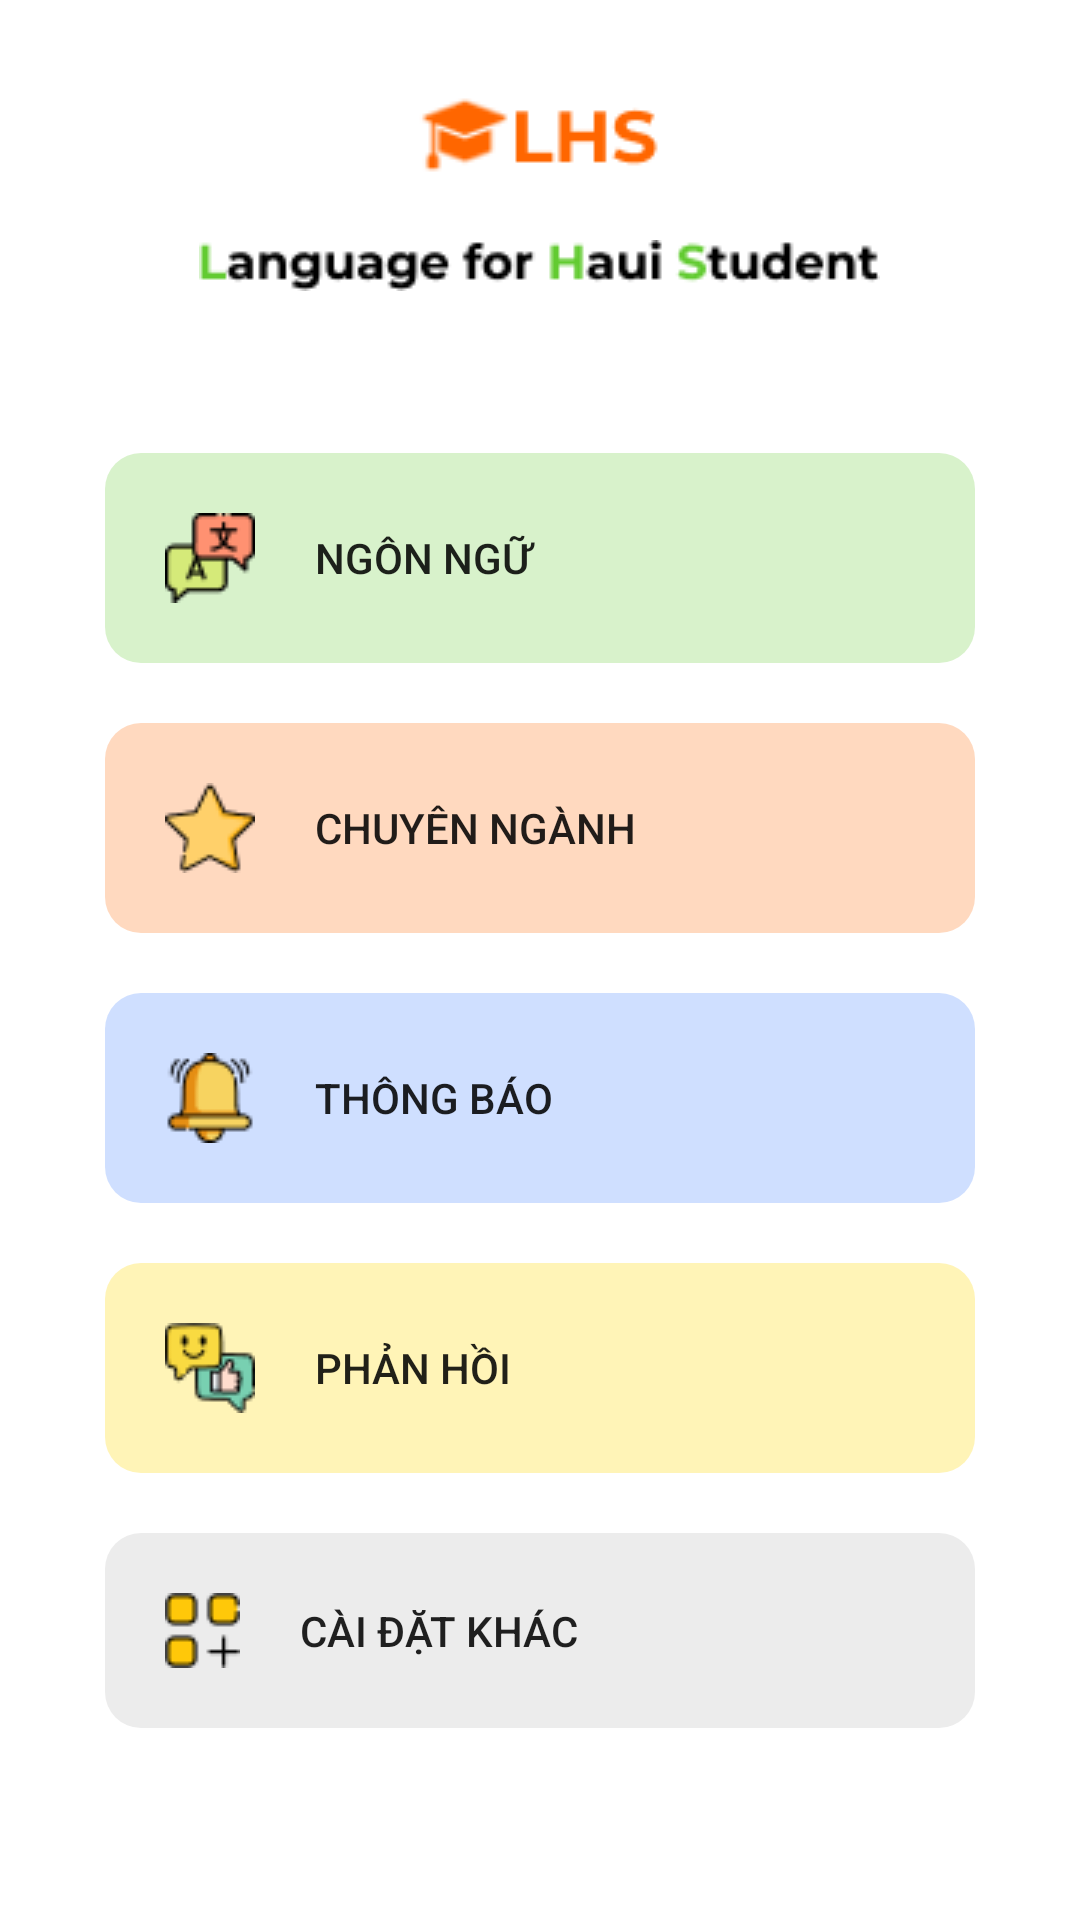

Write the Android layout XML for this screen, with the resource values it uses.
<!-- AndroidManifest.xml: application theme Theme.ESH -->
<!-- res/layout/fragment_settings.xml -->
<?xml version="1.0" encoding="utf-8"?>
<RelativeLayout xmlns:android="http://schemas.android.com/apk/res/android"
    xmlns:tools="http://schemas.android.com/tools"
    android:layout_width="match_parent"
    android:layout_height="match_parent"
    android:padding="10dp"
    tools:context=".fragment.SettingsFragment">
    <ImageView
        android:id="@+id/imgESH"
        android:layout_width="wrap_content"
        android:layout_height="wrap_content"
        android:layout_alignParentTop="true"
        android:layout_centerInParent="true"
        android:layout_margin="20dp"
        android:src="@drawable/title" />

    <ImageView
        android:id="@+id/title2"
        android:layout_width="wrap_content"
        android:layout_height="wrap_content"
        android:layout_below="@+id/imgESH"
        android:layout_centerInParent="true"
        android:src="@drawable/title2" />

    <LinearLayout
        android:layout_width="match_parent"
        android:layout_height="match_parent"
        android:layout_below="@id/title2"
        android:gravity="center"
        android:orientation="vertical"
        android:padding="15dp">

        <androidx.appcompat.widget.AppCompatButton
            android:id="@+id/btnLanguage"
            android:layout_width="match_parent"
            android:layout_height="wrap_content"
            android:layout_margin="10dip"
            android:background="@drawable/rectangle"
            android:backgroundTint="@color/home_color_button_1"
            android:drawableStart="@drawable/settings_ic_button_1"
            android:drawablePadding="20dip"
            android:gravity="start|center_vertical"
            android:padding="20dip"
            android:text="Ngôn ngữ" />

        <androidx.appcompat.widget.AppCompatButton
            android:id="@+id/btnSpecialized"
            android:layout_width="match_parent"
            android:layout_height="wrap_content"
            android:layout_margin="10dip"
            android:background="@drawable/rectangle"
            android:backgroundTint="@color/home_color_button_2"
            android:drawableStart="@drawable/settings_ic_button_2"
            android:drawablePadding="20dip"
            android:gravity="start|center_vertical"
            android:padding="20dip"
            android:text="Chuyên ngành" />

        <androidx.appcompat.widget.AppCompatButton
            android:id="@+id/btnNotification"
            android:layout_width="match_parent"
            android:layout_height="wrap_content"
            android:layout_margin="10dip"
            android:background="@drawable/rectangle"
            android:backgroundTint="@color/home_color_button_3"
            android:drawableLeft="@drawable/settings_ic_button_3"
            android:drawablePadding="20dip"
            android:gravity="left|center_vertical"
            android:padding="20dip"
            android:text="Thông báo" />

        <androidx.appcompat.widget.AppCompatButton
            android:id="@+id/btnFeedback"
            android:layout_width="match_parent"
            android:layout_height="wrap_content"
            android:layout_margin="10dip"
            android:background="@drawable/rectangle"
            android:backgroundTint="@color/home_color_button_4"
            android:drawableLeft="@drawable/settings_ic_button_4"
            android:drawablePadding="20dip"
            android:gravity="left|center_vertical"
            android:padding="20dip"
            android:text="Phản hồi" />

        <androidx.appcompat.widget.AppCompatButton
            android:id="@+id/btnMoreSettings"
            android:layout_width="match_parent"
            android:layout_height="wrap_content"
            android:layout_margin="10dip"
            android:background="@drawable/rectangle"
            android:backgroundTint="@color/bottom_nav"
            android:drawableLeft="@drawable/settings_ic_button_5"
            android:drawablePadding="20dip"
            android:gravity="left|center_vertical"
            android:padding="20dip"
            android:text="Cài đặt khác" />
    </LinearLayout>

</RelativeLayout>
<!-- resources referenced by this layout -->
<resources>
  <color name="bottom_nav">#ececec</color>
  <color name="home_color_button_1">#d8f2cb</color>
  <color name="home_color_button_2">#ffd9bf</color>
  <color name="home_color_button_3">#cfdfff</color>
  <color name="home_color_button_4">#fff4b7</color>
  <!-- drawable rectangle (drawable) -->
  <?xml version="1.0" encoding="utf-8"?>
  <shape
      android:shape="rectangle"
      xmlns:android="http://schemas.android.com/apk/res/android">
      <corners android:radius="12dp" />
  </shape>
  <!-- drawable settings_ic_button_1: png bitmap (drawable, 1103 bytes) -->
  <!-- drawable settings_ic_button_2: png bitmap (drawable, 1113 bytes) -->
  <!-- drawable settings_ic_button_3: png bitmap (drawable, 1131 bytes) -->
  <!-- drawable settings_ic_button_4: png bitmap (drawable, 1451 bytes) -->
  <!-- drawable settings_ic_button_5: png bitmap (drawable, 651 bytes) -->
  <!-- drawable title: png bitmap (drawable, 1606 bytes) -->
  <!-- drawable title2: png bitmap (drawable, 2069 bytes) -->
  <style name="Theme.ESH" parent="Base.Theme.ESH" />
  <style name="Base.Theme.ESH" parent="Theme.MaterialComponents.Light.NoActionBar">
          
          
  
      </style>
</resources>
